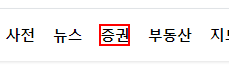
Workflow: recording_3

Step 1: click on the link '증권'

Step 2: click on the link '시장지표' (no picture)

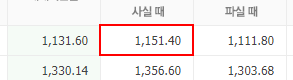
Step 3: get-text from the table cell
